Labelled photos from "nonfixed_data", an image-classification folder in k6zma/CavitationBubbles. The possible labels are: 0_water, 12.5_ alcohol, 12.5_alcohol, 25_ alcohol, 25_alcohol, 50_ alcohol, 50_alcohol, 5_ alcohol, 5_alcohol, 75_ alcohol, 75_alcohol, 96_ alcohol, 96_alcohol, Water.

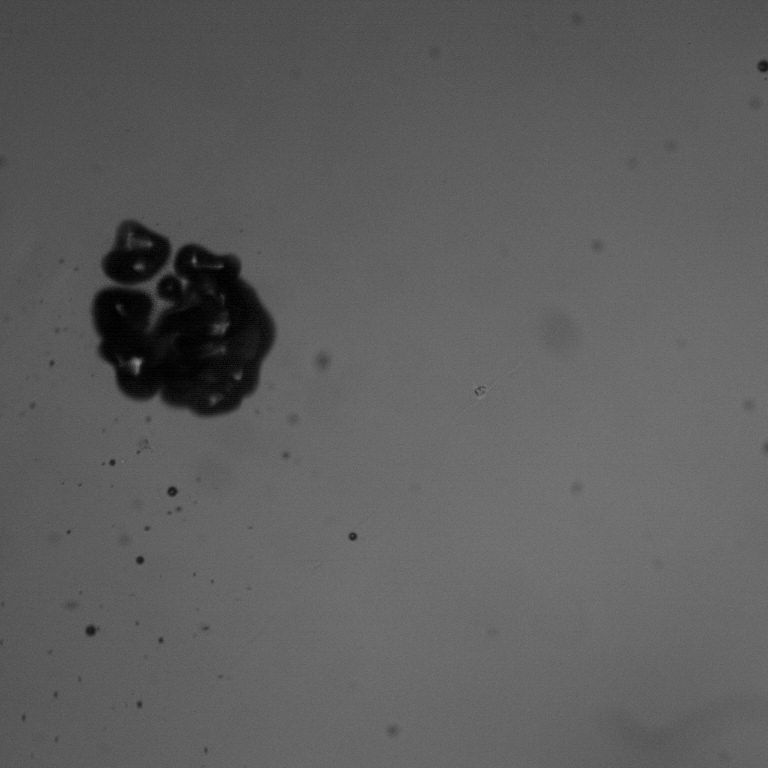
Label: 96_alcohol

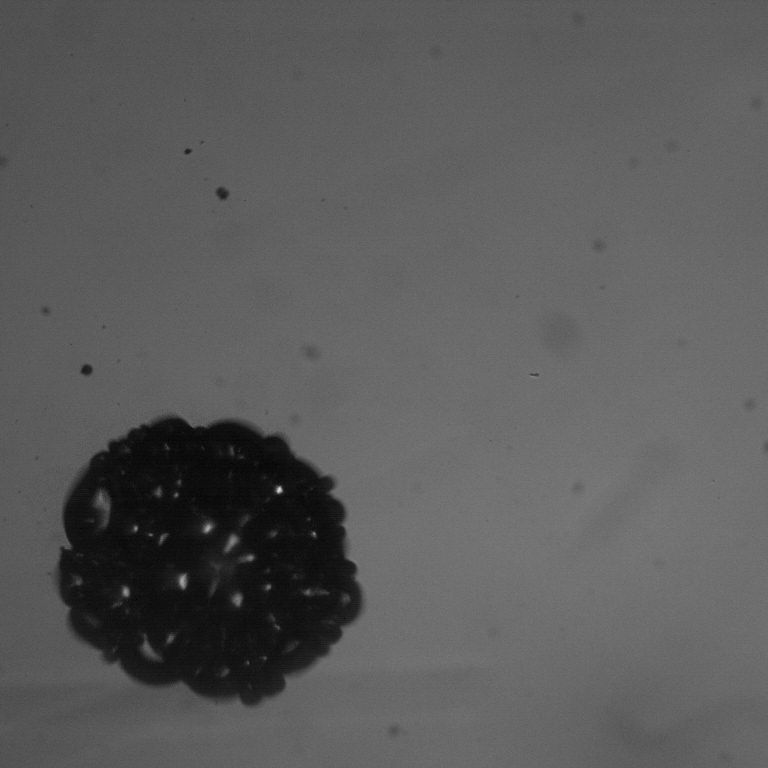
Label: 12.5_alcohol

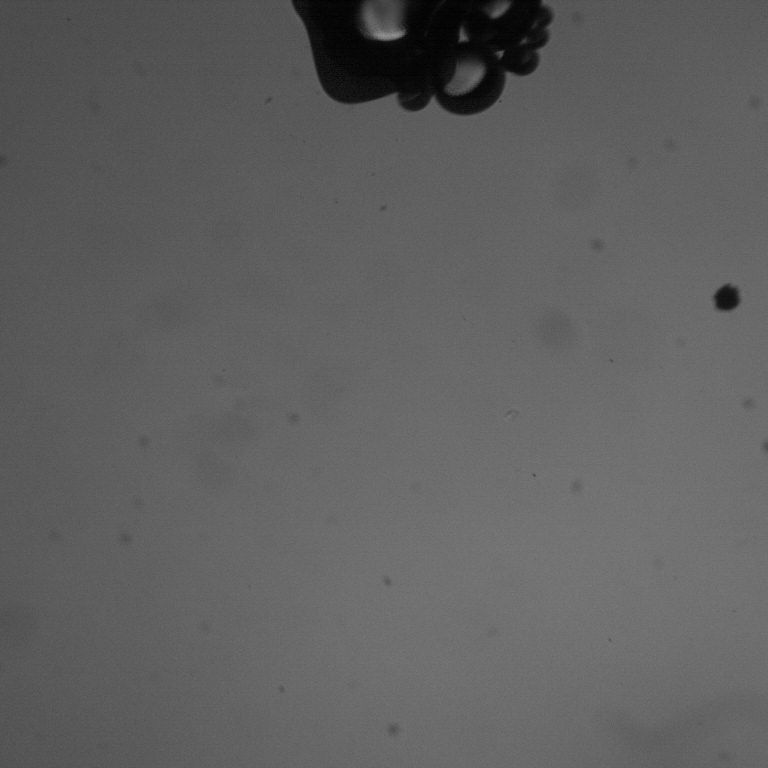
Label: 12.5_ alcohol

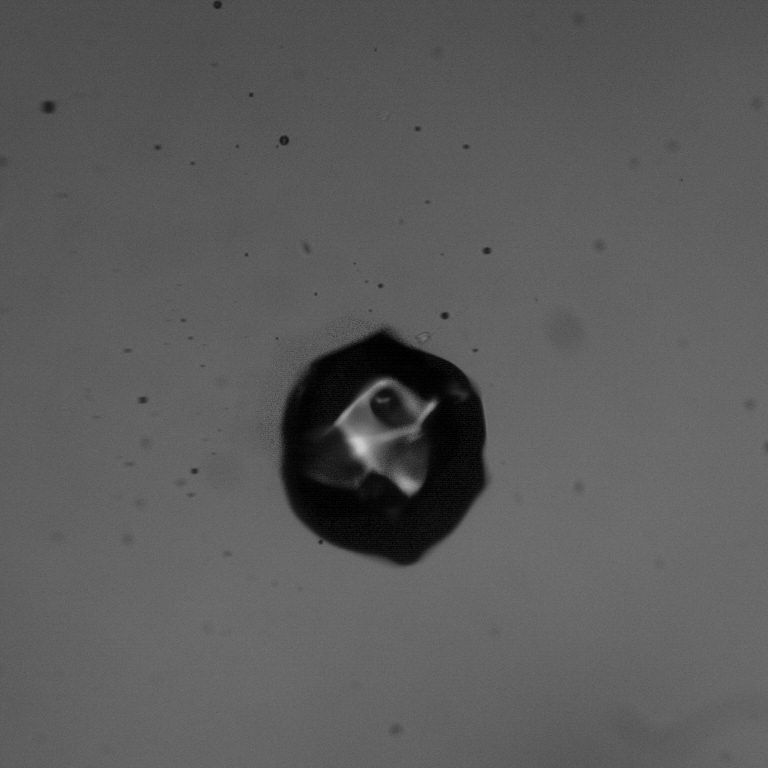
Label: 96_ alcohol

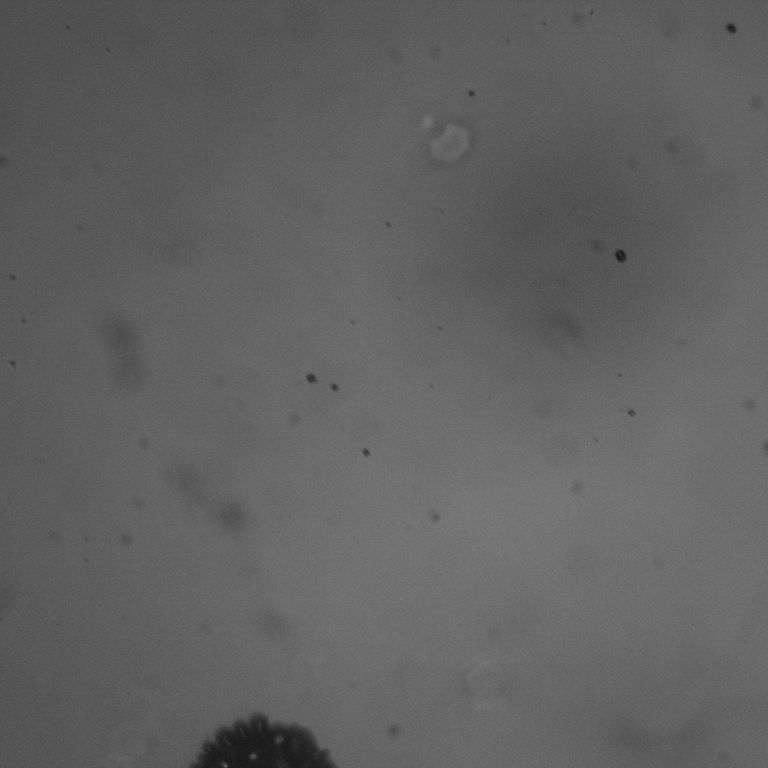
Label: 25_ alcohol

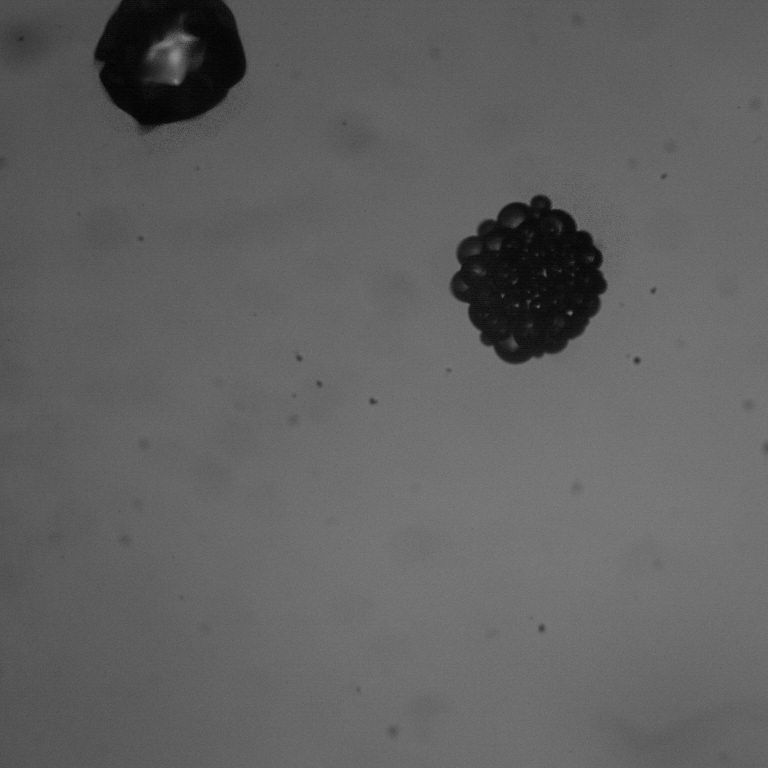
Label: 5_ alcohol
